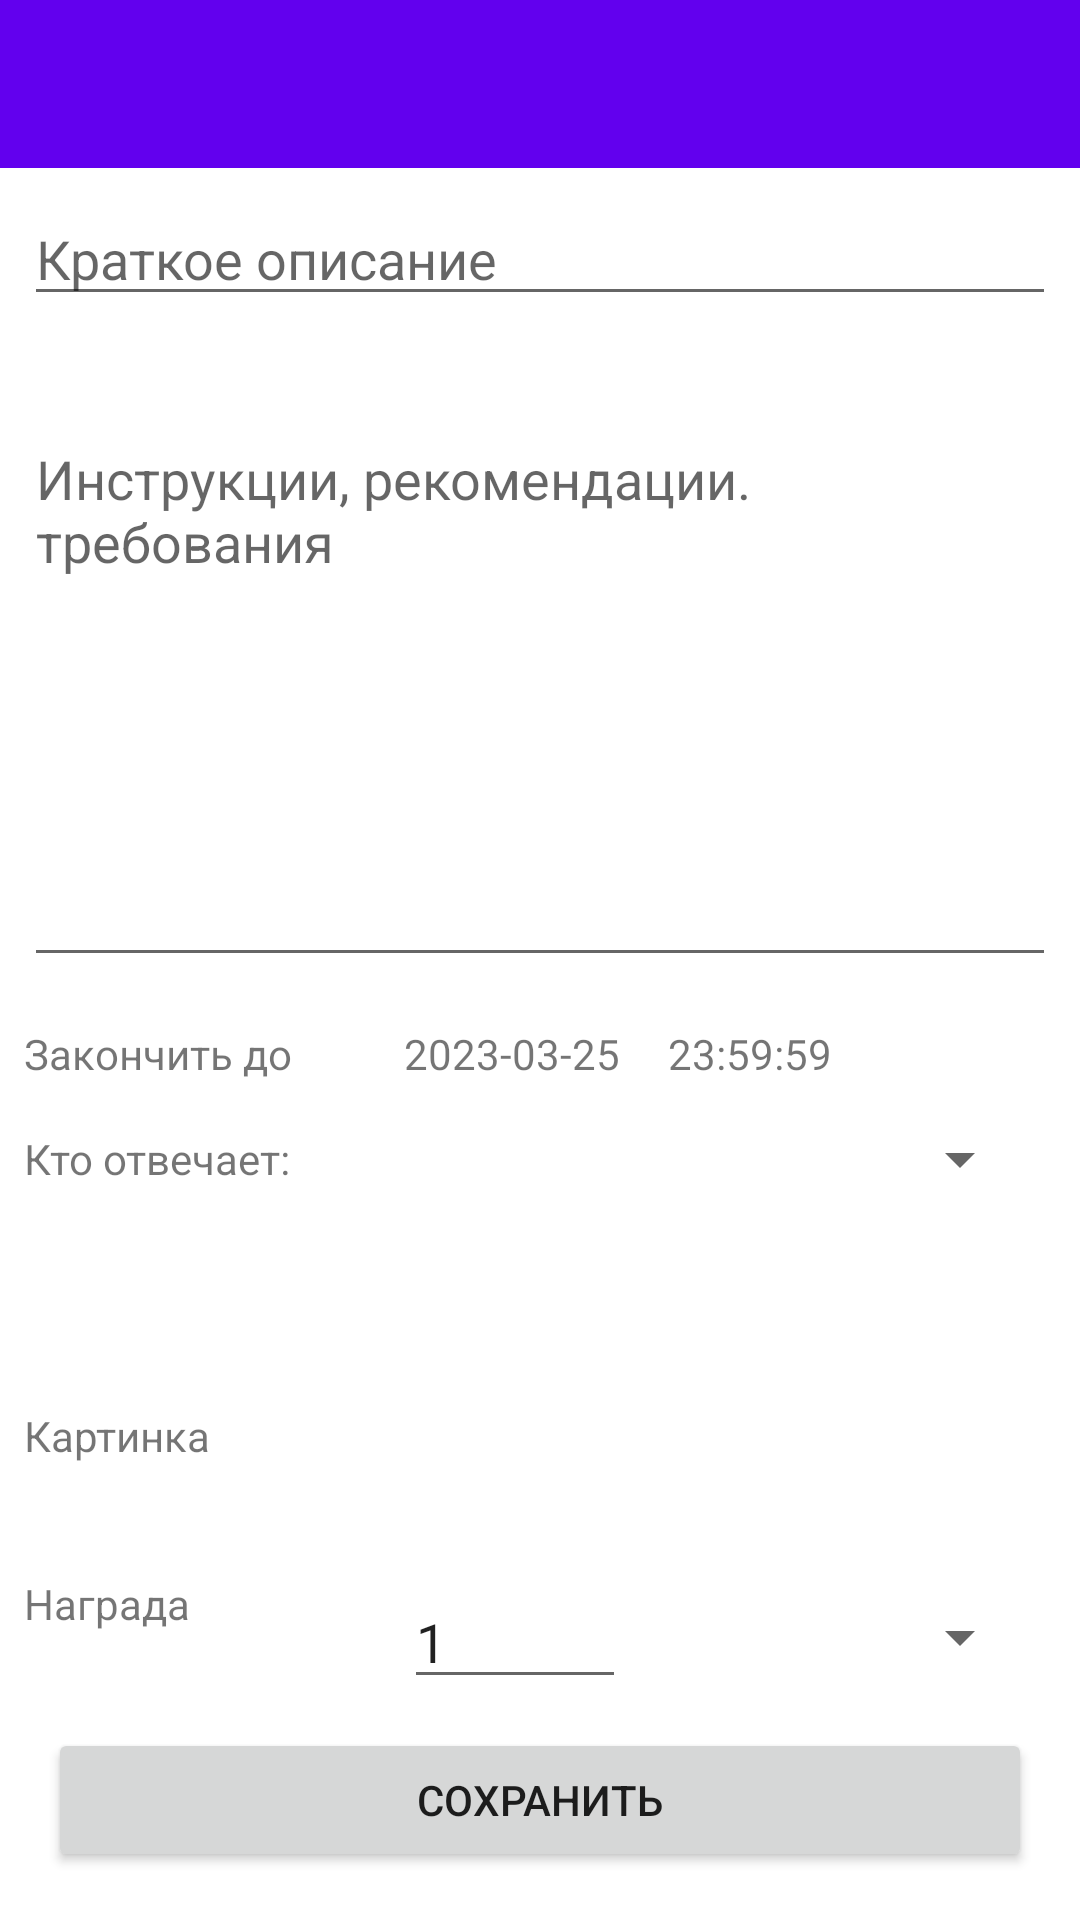

Android layout source for this screen:
<!-- AndroidManifest.xml: application theme Theme.Kids_Organizer -->
<!-- res/layout/activity_edit_task_parent.xml -->
<?xml version="1.0" encoding="utf-8"?>
<androidx.constraintlayout.widget.ConstraintLayout xmlns:android="http://schemas.android.com/apk/res/android"
    xmlns:app="http://schemas.android.com/apk/res-auto"
    xmlns:tools="http://schemas.android.com/tools"
    android:id="@+id/edit_task_parent_layout"
    android:layout_width="match_parent"
    android:layout_height="match_parent"
    tools:context=".activities.EditTaskParentActivity">

    <include
        android:id="@+id/include"
        layout="@layout/default_toolbar" />


    <ImageView
        android:id="@+id/imageView4"
        android:layout_width="0dp"
        android:layout_height="0dp"
        android:alpha="0.6"
        android:scaleType="centerCrop"
        app:layout_constraintBottom_toBottomOf="parent"
        app:layout_constraintEnd_toEndOf="parent"
        app:layout_constraintHorizontal_bias="1.0"
        app:layout_constraintStart_toStartOf="parent"
        app:layout_constraintTop_toTopOf="parent"
        app:layout_constraintVertical_bias="0.0"
        app:srcCompat="@drawable/background_edit_task_parent" />

    <EditText
        android:id="@+id/taskTitleEditText"
        android:layout_width="0dp"
        android:layout_height="wrap_content"
        android:layout_marginStart="8dp"
        android:layout_marginTop="64dp"
        android:layout_marginEnd="8dp"
        android:ems="10"
        android:hint="Краткое описание"
        android:inputType="text"
        app:layout_constraintEnd_toEndOf="parent"
        app:layout_constraintHorizontal_bias="1.0"
        app:layout_constraintStart_toStartOf="parent"
        app:layout_constraintTop_toTopOf="parent" />

    <EditText
        android:id="@+id/taskDescriptionMultiLine"
        android:layout_width="0dp"
        android:layout_height="wrap_content"
        android:layout_marginStart="8dp"
        android:layout_marginTop="32dp"
        android:layout_marginEnd="8dp"
        android:ems="10"
        android:gravity="start|top"
        android:hint="Инструкции, рекомендации. требования"
        android:inputType="textMultiLine"
        android:lines="8"
        app:layout_constraintEnd_toEndOf="parent"
        app:layout_constraintStart_toStartOf="parent"
        app:layout_constraintTop_toBottomOf="@+id/taskTitleEditText" />

    <TextView
        android:id="@+id/textView"
        android:layout_width="wrap_content"
        android:layout_height="wrap_content"
        android:layout_marginStart="8dp"
        android:layout_marginTop="16dp"
        android:text="Закончить до"
        app:layout_constraintStart_toStartOf="parent"
        app:layout_constraintTop_toBottomOf="@+id/taskDescriptionMultiLine" />

    <TextView
        android:id="@+id/taskEndDate"
        android:layout_width="wrap_content"
        android:layout_height="wrap_content"
        android:layout_marginStart="16dp"
        android:text="2023-03-25"
        android:textAlignment="textEnd"
        app:layout_constraintBottom_toBottomOf="@+id/textView"
        app:layout_constraintStart_toStartOf="@+id/guideline2"
        app:layout_constraintTop_toTopOf="@+id/textView" />

    <TextView
        android:id="@+id/taskEndTime"
        android:layout_width="wrap_content"
        android:layout_height="wrap_content"
        android:layout_marginStart="16dp"
        android:text="23:59:59"
        app:layout_constraintBottom_toBottomOf="@+id/textView"
        app:layout_constraintStart_toEndOf="@+id/taskEndDate"
        app:layout_constraintTop_toTopOf="@+id/textView" />

    <Spinner
        android:id="@+id/assignee_spinner"
        android:layout_width="0dp"
        android:layout_height="wrap_content"
        android:layout_marginStart="16dp"
        android:layout_marginEnd="16dp"
        app:layout_constraintBottom_toBottomOf="@+id/textView4"
        app:layout_constraintEnd_toEndOf="parent"
        app:layout_constraintStart_toStartOf="@+id/guideline2"
        app:layout_constraintTop_toTopOf="@+id/textView4" />
    <Button
        android:id="@+id/taskSaveButton"
        android:layout_width="0dp"
        android:layout_height="wrap_content"
        android:layout_marginStart="16dp"
        android:layout_marginEnd="16dp"
        android:layout_marginBottom="16dp"
        android:text="Сохранить"
        app:layout_constraintBottom_toBottomOf="parent"
        app:layout_constraintEnd_toEndOf="parent"
        app:layout_constraintStart_toStartOf="parent" />

    <TextView
        android:id="@+id/textView4"
        android:layout_width="wrap_content"
        android:layout_height="wrap_content"
        android:layout_marginStart="8dp"
        android:layout_marginTop="16dp"
        android:text="Кто отвечает:"
        app:layout_constraintStart_toStartOf="parent"
        app:layout_constraintTop_toBottomOf="@+id/textView" />

    <TextView
        android:id="@+id/textView6"
        android:layout_width="wrap_content"
        android:layout_height="wrap_content"
        android:layout_marginStart="8dp"
        android:layout_marginBottom="32dp"
        android:text="Награда"
        app:layout_constraintBottom_toTopOf="@+id/taskSaveButton"
        app:layout_constraintStart_toStartOf="parent" />

    <EditText
        android:id="@+id/prizeTaskAmount"
        android:layout_width="74dp"
        android:layout_height="wrap_content"
        android:layout_marginStart="16dp"
        android:ems="10"
        android:inputType="number"
        android:text="1"
        app:layout_constraintBottom_toBottomOf="@+id/textView6"
        app:layout_constraintStart_toStartOf="@+id/guideline2"
        app:layout_constraintTop_toTopOf="@+id/textView6"
        app:layout_constraintVertical_bias="0.0" />

    <ImageView
        android:id="@+id/taskPicture"
        android:layout_width="128dp"
        android:layout_height="128dp"
        android:layout_marginStart="16dp"
        android:layout_marginTop="16dp"
        android:layout_marginEnd="8dp"
        app:layout_constraintEnd_toEndOf="parent"
        app:layout_constraintStart_toStartOf="@+id/guideline2"
        app:layout_constraintTop_toBottomOf="@+id/assignee_spinner"
        tools:srcCompat="@drawable/add_photo" />

    <androidx.constraintlayout.widget.Guideline
        android:id="@+id/guideline2"
        android:layout_width="wrap_content"
        android:layout_height="wrap_content"
        android:orientation="vertical"
        app:layout_constraintGuide_percent="0.33" />

    <TextView
        android:id="@+id/textView5"
        android:layout_width="wrap_content"
        android:layout_height="wrap_content"
        android:layout_marginStart="8dp"
        android:text="Картинка"
        app:layout_constraintBottom_toBottomOf="@+id/taskPicture"
        app:layout_constraintStart_toStartOf="parent"
        app:layout_constraintTop_toTopOf="@+id/taskPicture" />

    <Spinner
        android:id="@+id/currency_spinner"
        android:layout_width="0dp"
        android:layout_height="wrap_content"
        android:layout_marginStart="16dp"
        android:layout_marginEnd="16dp"
        app:layout_constraintBottom_toBottomOf="@+id/prizeTaskAmount"
        app:layout_constraintEnd_toEndOf="parent"
        app:layout_constraintStart_toEndOf="@+id/prizeTaskAmount"
        app:layout_constraintTop_toTopOf="@+id/prizeTaskAmount" />


</androidx.constraintlayout.widget.ConstraintLayout>
<!-- res/layout/default_toolbar.xml (included above) -->
<?xml version="1.0" encoding="utf-8"?>
<com.google.android.material.appbar.AppBarLayout
    xmlns:android="http://schemas.android.com/apk/res/android"
    xmlns:app="http://schemas.android.com/apk/res-auto"
    xmlns:tools="http://schemas.android.com/tools"

    android:layout_width="match_parent"
    android:layout_height="wrap_content"
    >

    <androidx.appcompat.widget.Toolbar
        android:id="@+id/toolbar"
        android:layout_width="match_parent"
        android:layout_height="?attr/actionBarSize"
        android:background="?attr/colorPrimary" />

</com.google.android.material.appbar.AppBarLayout>
<!-- resources referenced by this layout -->
<resources>
  <!-- drawable add_photo: png bitmap (drawable, 6945 bytes) -->
  <style name="Theme.Kids_Organizer" parent="Theme.MaterialComponents.DayNight.DarkActionBar">
          
          <item name="colorPrimary">@color/purple_500</item>
          <item name="colorPrimaryVariant">@color/purple_700</item>
          <item name="colorOnPrimary">@color/white</item>
          
          <item name="colorSecondary">@color/teal_200</item>
          <item name="colorSecondaryVariant">@color/teal_700</item>
          <item name="colorOnSecondary">@color/black</item>
          
          <item name="android:statusBarColor" tools:targetApi="l">?attr/colorPrimaryVariant</item>
          
          <item name="windowActionBar">false</item>
          <item name="windowNoTitle">true</item>
  
      </style>
  <color name="purple_500">#FF6200EE</color>
  <color name="purple_700">#FF3700B3</color>
  <color name="white">#FFFFFFFF</color>
  <color name="teal_200">#FF03DAC5</color>
  <color name="teal_700">#FF018786</color>
  <color name="black">#FF000000</color>
</resources>
